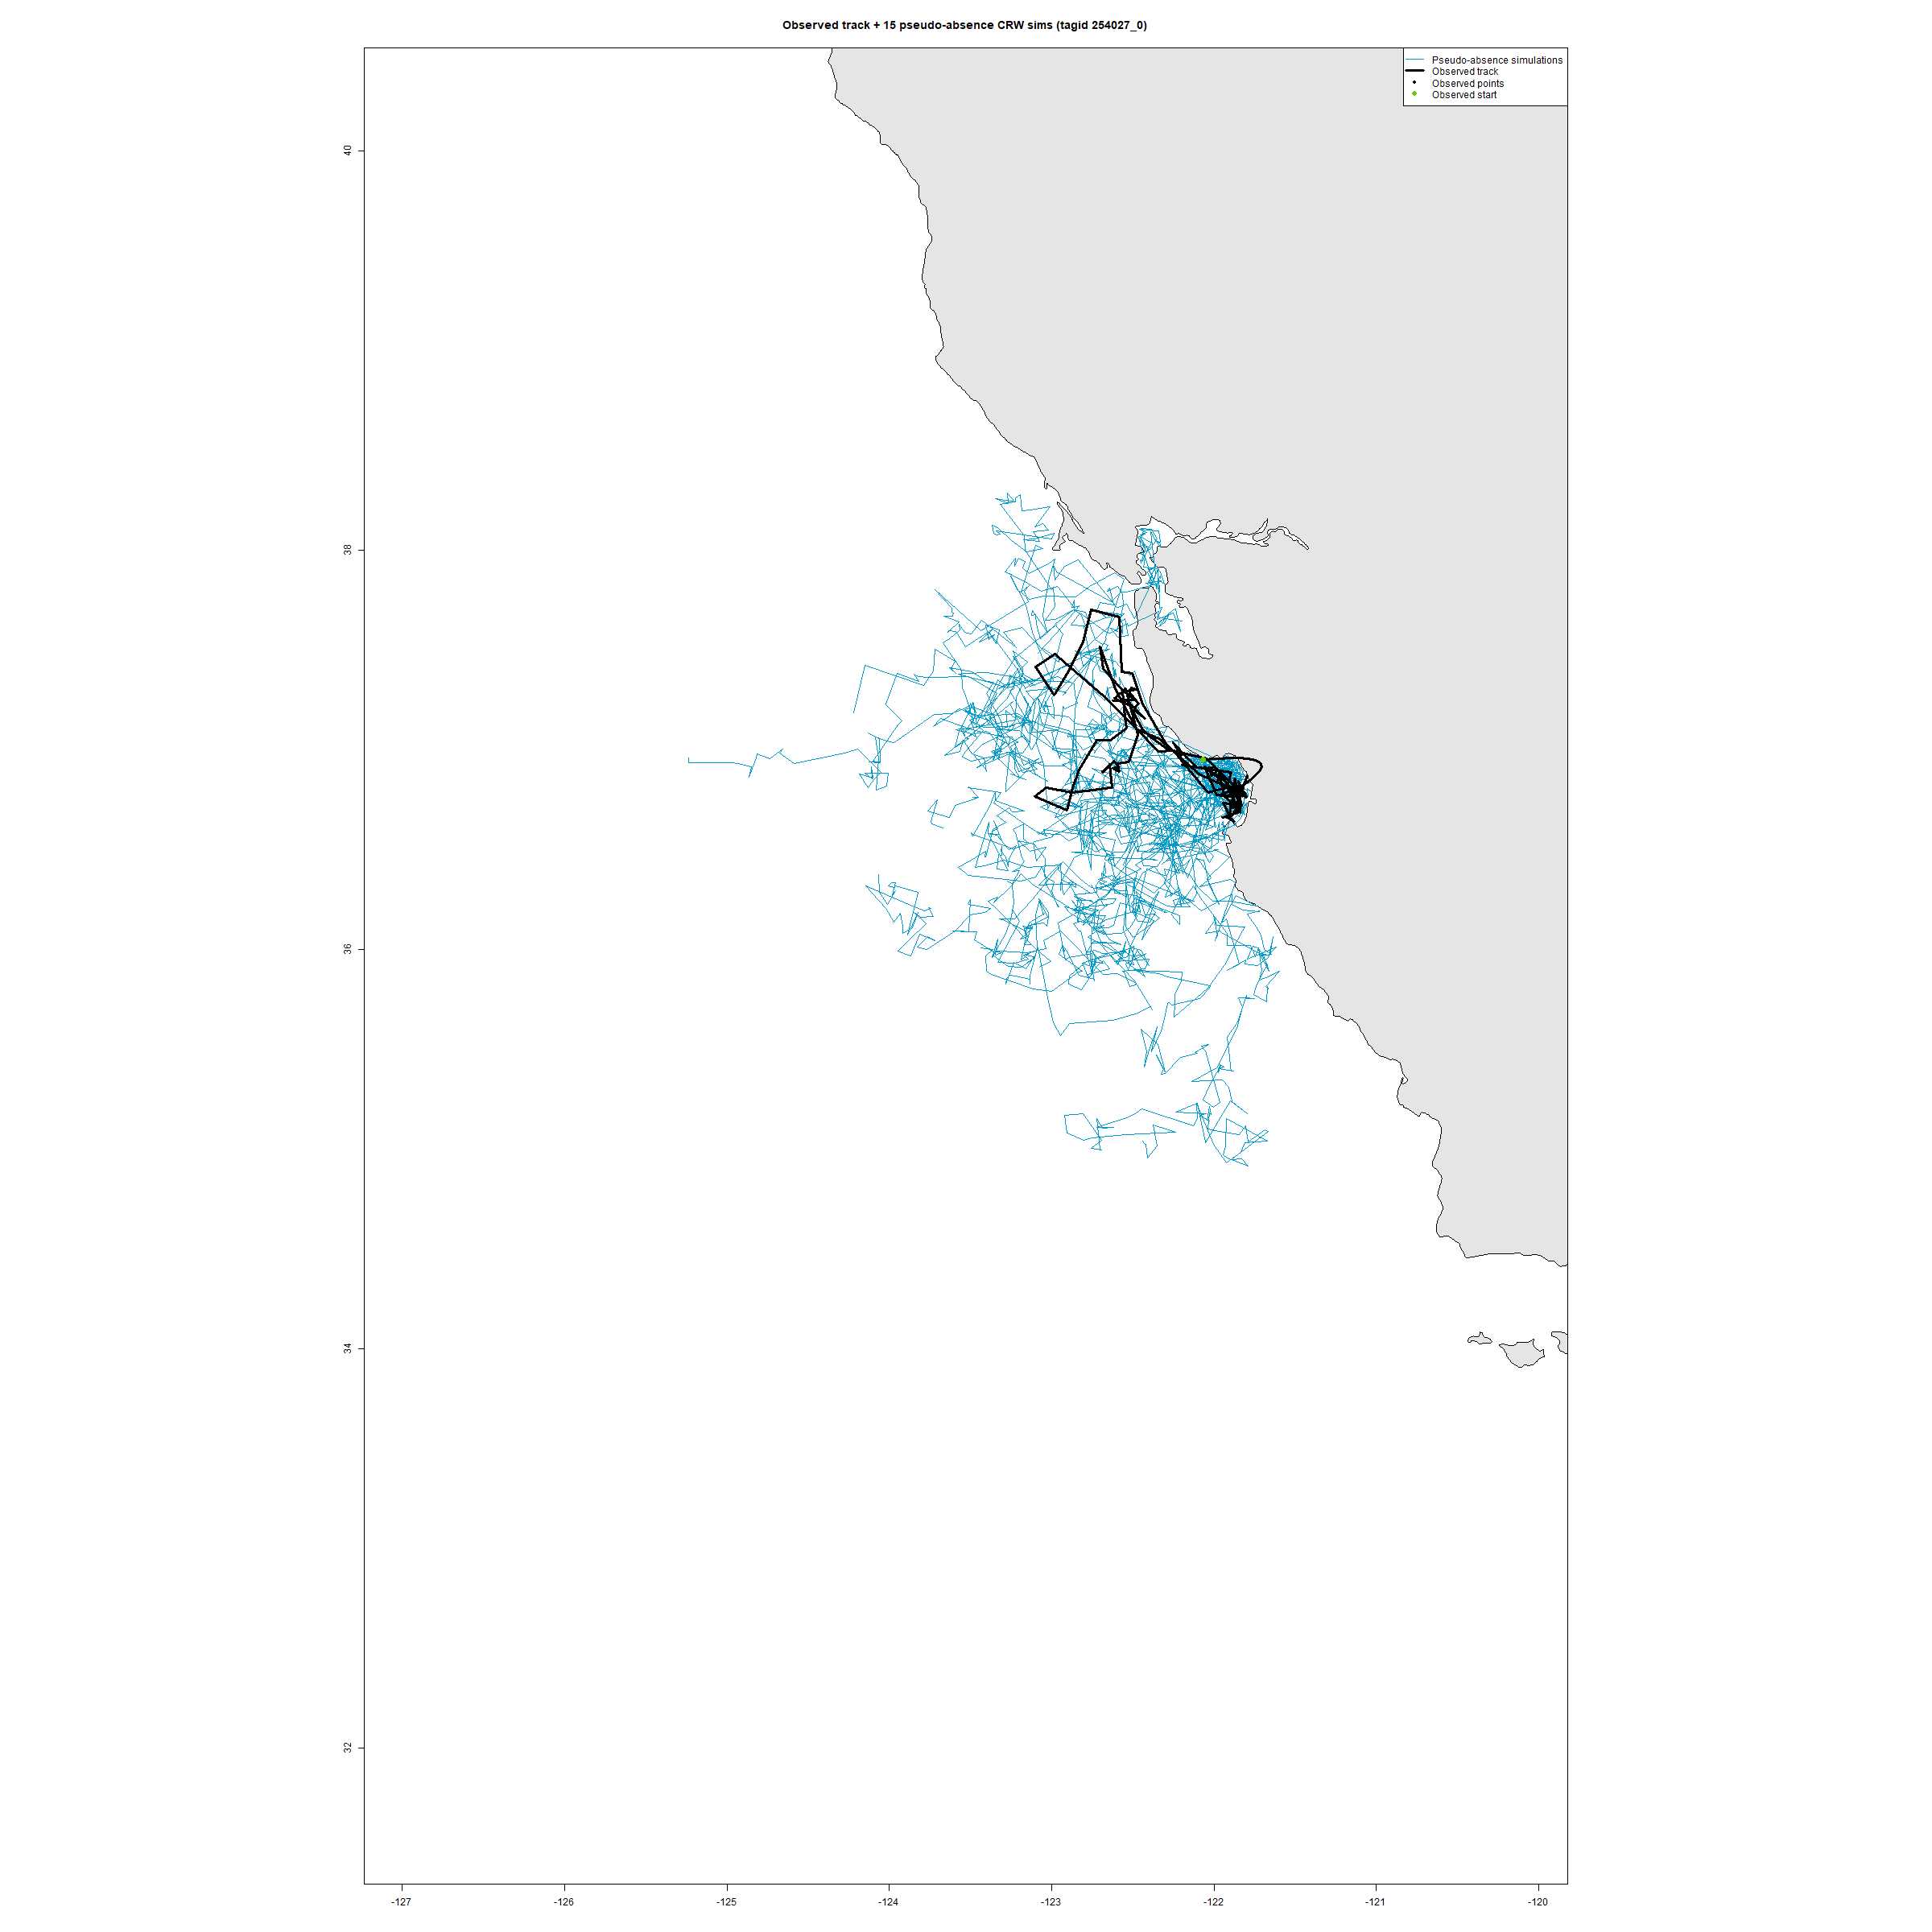

The table this chart was drawn from, first rows:
iteration, dTime, long, lat, flag
1, 2024-04-08 17:00:00, -122.1, 36.95, 22.25
1, 2024-04-08 23:00:00, -122, 36.91, 22.25
1, 2024-04-09 05:00:00, -122, 36.88, 22.25
1, 2024-04-09 11:00:00, -122, 36.91, 22.25
1, 2024-04-09 17:00:00, -121.9, 36.9, 22.25
1, 2024-04-09 23:00:00, -121.8, 36.89, 22.25
1, 2024-04-10 05:00:00, -121.9, 36.95, 22.25
1, 2024-04-10 11:00:00, -121.8, 36.93, 22.25
1, 2024-04-10 17:00:00, -121.9, 36.9, 22.25
1, 2024-04-10 23:00:00, -122, 36.8, 22.25
1, 2024-04-11 05:00:00, -122, 36.83, 22.25
1, 2024-04-11 11:00:00, -122, 36.81, 22.25
1, 2024-04-11 17:00:00, -122.3, 36.92, 22.25
1, 2024-04-11 23:00:00, -122.2, 36.89, 22.25
1, 2024-04-12 05:00:00, -122.3, 36.94, 22.25
1, 2024-04-12 11:00:00, -122.3, 36.92, 22.25
1, 2024-04-12 17:00:00, -122.3, 37.05, 22.25
1, 2024-04-12 23:00:00, -122.3, 37.01, 22.25
1, 2024-04-13 05:00:00, -122.4, 37.02, 22.25
1, 2024-04-13 11:00:00, -122.4, 37.04, 22.25
1, 2024-04-13 17:00:00, -122.5, 37.07, 22.25
1, 2024-04-13 23:00:00, -122.5, 37.05, 22.25
1, 2024-04-14 05:00:00, -122.5, 37.06, 22.25
1, 2024-04-14 11:00:00, -122.6, 37.08, 22.25
1, 2024-04-14 17:00:00, -122.8, 37.12, 22.25
1, 2024-04-14 23:00:00, -122.8, 37.19, 22.25
1, 2024-04-15 05:00:00, -122.8, 37.33, 22.25
1, 2024-04-15 11:00:00, -122.8, 37.4, 22.25
1, 2024-04-15 17:00:00, -122.7, 37.48, 22.25
1, 2024-04-15 23:00:00, -122.7, 37.49, 22.25
1, 2024-04-16 05:00:00, -122.9, 37.6, 22.25
1, 2024-04-16 11:00:00, -122.9, 37.59, 22.25
1, 2024-04-16 17:00:00, -122.7, 37.7, 22.25
1, 2024-04-16 23:00:00, -122.7, 37.68, 22.25
1, 2024-04-17 05:00:00, -122.7, 37.68, 22.25
1, 2024-04-17 11:00:00, -122.6, 37.52, 22.25
1, 2024-04-17 17:00:00, -122.6, 37.49, 22.25
1, 2024-04-17 23:00:00, -122.6, 37.54, 22.25
1, 2024-04-18 05:00:00, -122.7, 37.59, 22.25
1, 2024-04-18 11:00:00, -122.7, 37.58, 22.25
1, 2024-04-18 17:00:00, -122.7, 37.52, 22.25
1, 2024-04-18 23:00:00, -122.7, 37.35, 22.25
1, 2024-04-19 05:00:00, -122.6, 37.31, 22.25
1, 2024-04-19 11:00:00, -122.6, 37.2, 22.25
1, 2024-04-19 17:00:00, -122.5, 37.19, 22.25
1, 2024-04-19 23:00:00, -122.5, 37.21, 22.25
1, 2024-04-20 05:00:00, -122.5, 37.16, 22.25
1, 2024-04-20 11:00:00, -122.5, 37.18, 22.25
1, 2024-04-20 17:00:00, -122.4, 37.2, 22.25
1, 2024-04-20 23:00:00, -122.4, 37.21, 22.25
1, 2024-04-21 05:00:00, -122.7, 37.37, 22.25
1, 2024-04-21 11:00:00, -122.8, 37.47, 22.25
1, 2024-04-21 17:00:00, -122.8, 37.4, 22.25
1, 2024-04-21 23:00:00, -122.7, 37.45, 22.25
1, 2024-04-22 05:00:00, -122.6, 37.25, 22.25
1, 2024-04-22 11:00:00, -122.5, 37.21, 22.25
1, 2024-04-22 17:00:00, -122.5, 37.21, 22.25
1, 2024-04-22 23:00:00, -122.6, 37.24, 22.25
1, 2024-04-23 05:00:00, -122.7, 37.24, 22.25
1, 2024-04-23 11:00:00, -122.9, 37.25, 22.25
... 34,340 more rows
